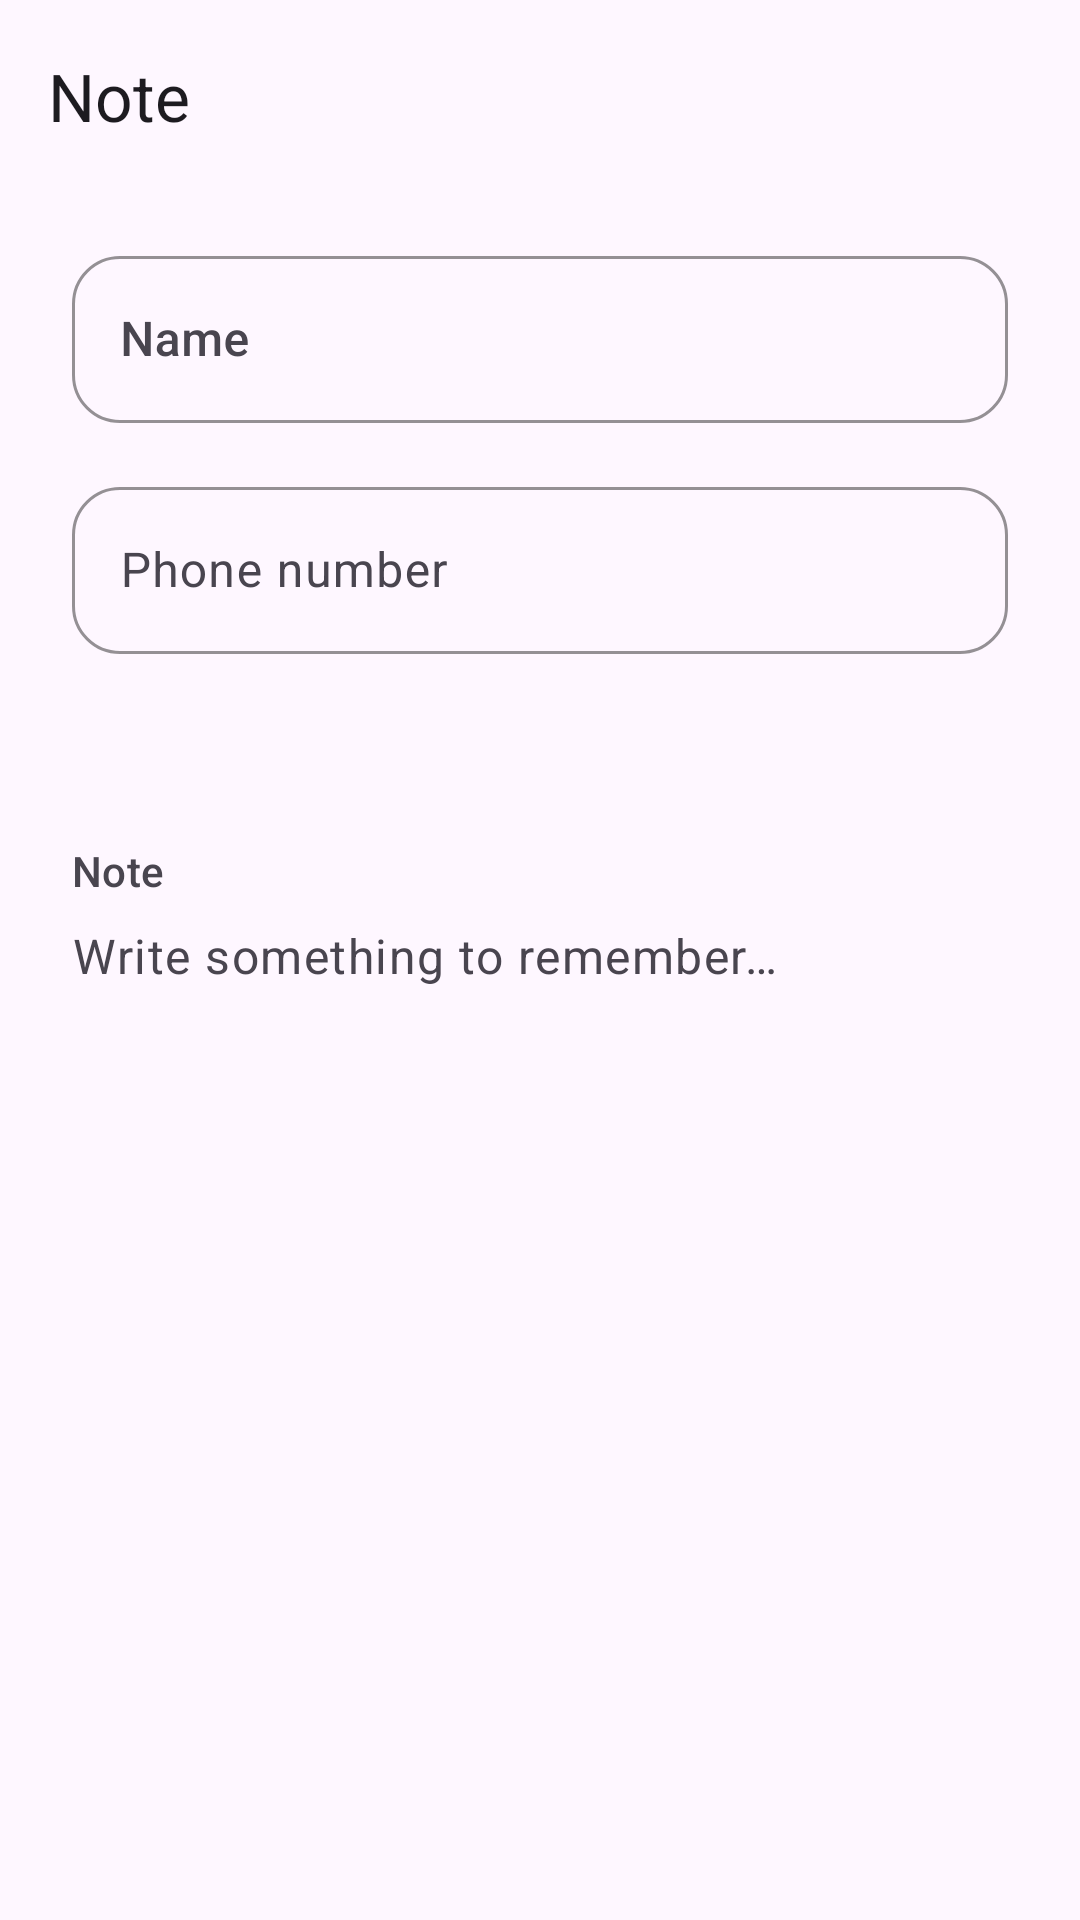

Android layout source for this screen:
<!-- AndroidManifest.xml: application theme Theme.CallRecall -->
<!-- res/layout/activity_note_editor.xml -->
<?xml version="1.0" encoding="utf-8"?>
<LinearLayout xmlns:android="http://schemas.android.com/apk/res/android"
    xmlns:app="http://schemas.android.com/apk/res-auto"
    android:layout_width="match_parent"
    android:layout_height="match_parent"
    android:focusableInTouchMode="true"
    android:orientation="vertical">

    <com.google.android.material.appbar.MaterialToolbar
        android:id="@+id/toolbar"
        android:layout_width="match_parent"
        android:layout_height="?attr/actionBarSize"
        android:background="?attr/colorSurface"
        app:navigationIcon="@drawable/ic_arrow_back"
        app:title="@string/note_editor"
        app:titleTextAppearance="?attr/textAppearanceTitleLarge" />

    <androidx.core.widget.NestedScrollView
        android:layout_width="match_parent"
        android:layout_height="0dp"
        android:layout_weight="1"
        android:clipToPadding="false"
        android:fillViewport="true">

        <LinearLayout
            android:layout_width="match_parent"
            android:layout_height="wrap_content"
            android:orientation="vertical"
            android:paddingStart="24dp"
            android:paddingTop="16dp"
            android:paddingEnd="24dp"
            android:paddingBottom="32dp">

            <com.google.android.material.textfield.TextInputLayout
                style="@style/Widget.CallRecall.Input"
                android:layout_width="match_parent"
                android:layout_height="wrap_content"
                android:hint="@string/name">

                <com.google.android.material.textfield.TextInputEditText
                    android:id="@+id/editName"
                    android:layout_width="match_parent"
                    android:layout_height="wrap_content"
                    android:inputType="textPersonName|textCapWords"
                    android:maxLines="1"
                    android:imeOptions="actionNext"
                    android:textAppearance="?attr/textAppearanceTitleMedium" />
            </com.google.android.material.textfield.TextInputLayout>

            <com.google.android.material.textfield.TextInputLayout
                style="@style/Widget.CallRecall.Input"
                android:layout_width="match_parent"
                android:layout_height="wrap_content"
                android:id="@+id/phoneNumberLayout"
                android:layout_marginTop="16dp"
                android:hint="@string/phone_number">

                <com.google.android.material.textfield.TextInputEditText
                    android:id="@+id/editPhoneNumber"
                    android:layout_width="match_parent"
                    android:layout_height="wrap_content"
                    android:inputType="phone"
                    android:imeOptions="actionNext"
                    android:maxLines="1" />
            </com.google.android.material.textfield.TextInputLayout>

            <TextView
                android:id="@+id/textLastUpdated"
                android:layout_width="match_parent"
                android:layout_height="wrap_content"
                android:layout_marginTop="16dp"
                android:textAppearance="?attr/textAppearanceLabelSmall"
                android:textColor="?attr/colorOnSurfaceVariant" />

            <TextView
                android:layout_width="match_parent"
                android:layout_height="wrap_content"
                android:layout_marginTop="32dp"
                android:labelFor="@id/editNoteContent"
                android:text="@string/note_content"
                android:textAppearance="?attr/textAppearanceTitleSmall"
                android:textColor="?attr/colorOnSurfaceVariant" />

            <com.google.android.material.textfield.TextInputEditText
                android:id="@+id/editNoteContent"
                android:layout_width="match_parent"
                android:layout_height="wrap_content"
                android:layout_marginTop="8dp"
                android:background="@android:color/transparent"
                android:gravity="top|start"
                android:hint="@string/note_placeholder"
                android:inputType="textMultiLine|textCapSentences"
                android:lineSpacingExtra="6dp"
                android:minLines="12"
                android:padding="0dp"
                android:paddingTop="8dp"
                android:paddingBottom="16dp"
                android:textAppearance="?attr/textAppearanceBodyLarge"
                android:textColor="?attr/colorOnSurface"
                android:textColorHint="?attr/colorOnSurfaceVariant" />
        </LinearLayout>
    </androidx.core.widget.NestedScrollView>
</LinearLayout>
<!-- resources referenced by this layout -->
<resources>
  <string name="name">Name</string>
  <string name="note_content">Note</string>
  <string name="note_editor">Note</string>
  <string name="note_placeholder">Write something to remember…</string>
  <string name="phone_number">Phone number</string>
  <style name="Widget.CallRecall.Input" parent="Widget.Material3.TextInputLayout.OutlinedBox">
          <item name="boxCornerRadiusTopStart">16dp</item>
          <item name="boxCornerRadiusTopEnd">16dp</item>
          <item name="boxCornerRadiusBottomStart">16dp</item>
          <item name="boxCornerRadiusBottomEnd">16dp</item>
          <item name="boxStrokeColor">?attr/colorOutline</item>
          <item name="boxBackgroundColor">?attr/colorSurface</item>
      </style>
  <style name="Theme.CallRecall" parent="Theme.Material3.DayNight.NoActionBar">
          <item name="android:windowBackground">?attr/colorSurface</item>
          <item name="colorPrimary">@color/primary</item>
          <item name="colorOnPrimary">@color/on_primary</item>
          <item name="colorPrimaryContainer">@color/primary_container</item>
          <item name="colorOnPrimaryContainer">@color/on_primary_container</item>
      </style>
  <color name="primary">#1565C0</color>
  <color name="on_primary">#FFFFFF</color>
  <color name="primary_container">#D1E4FF</color>
  <color name="on_primary_container">#001D36</color>
</resources>
